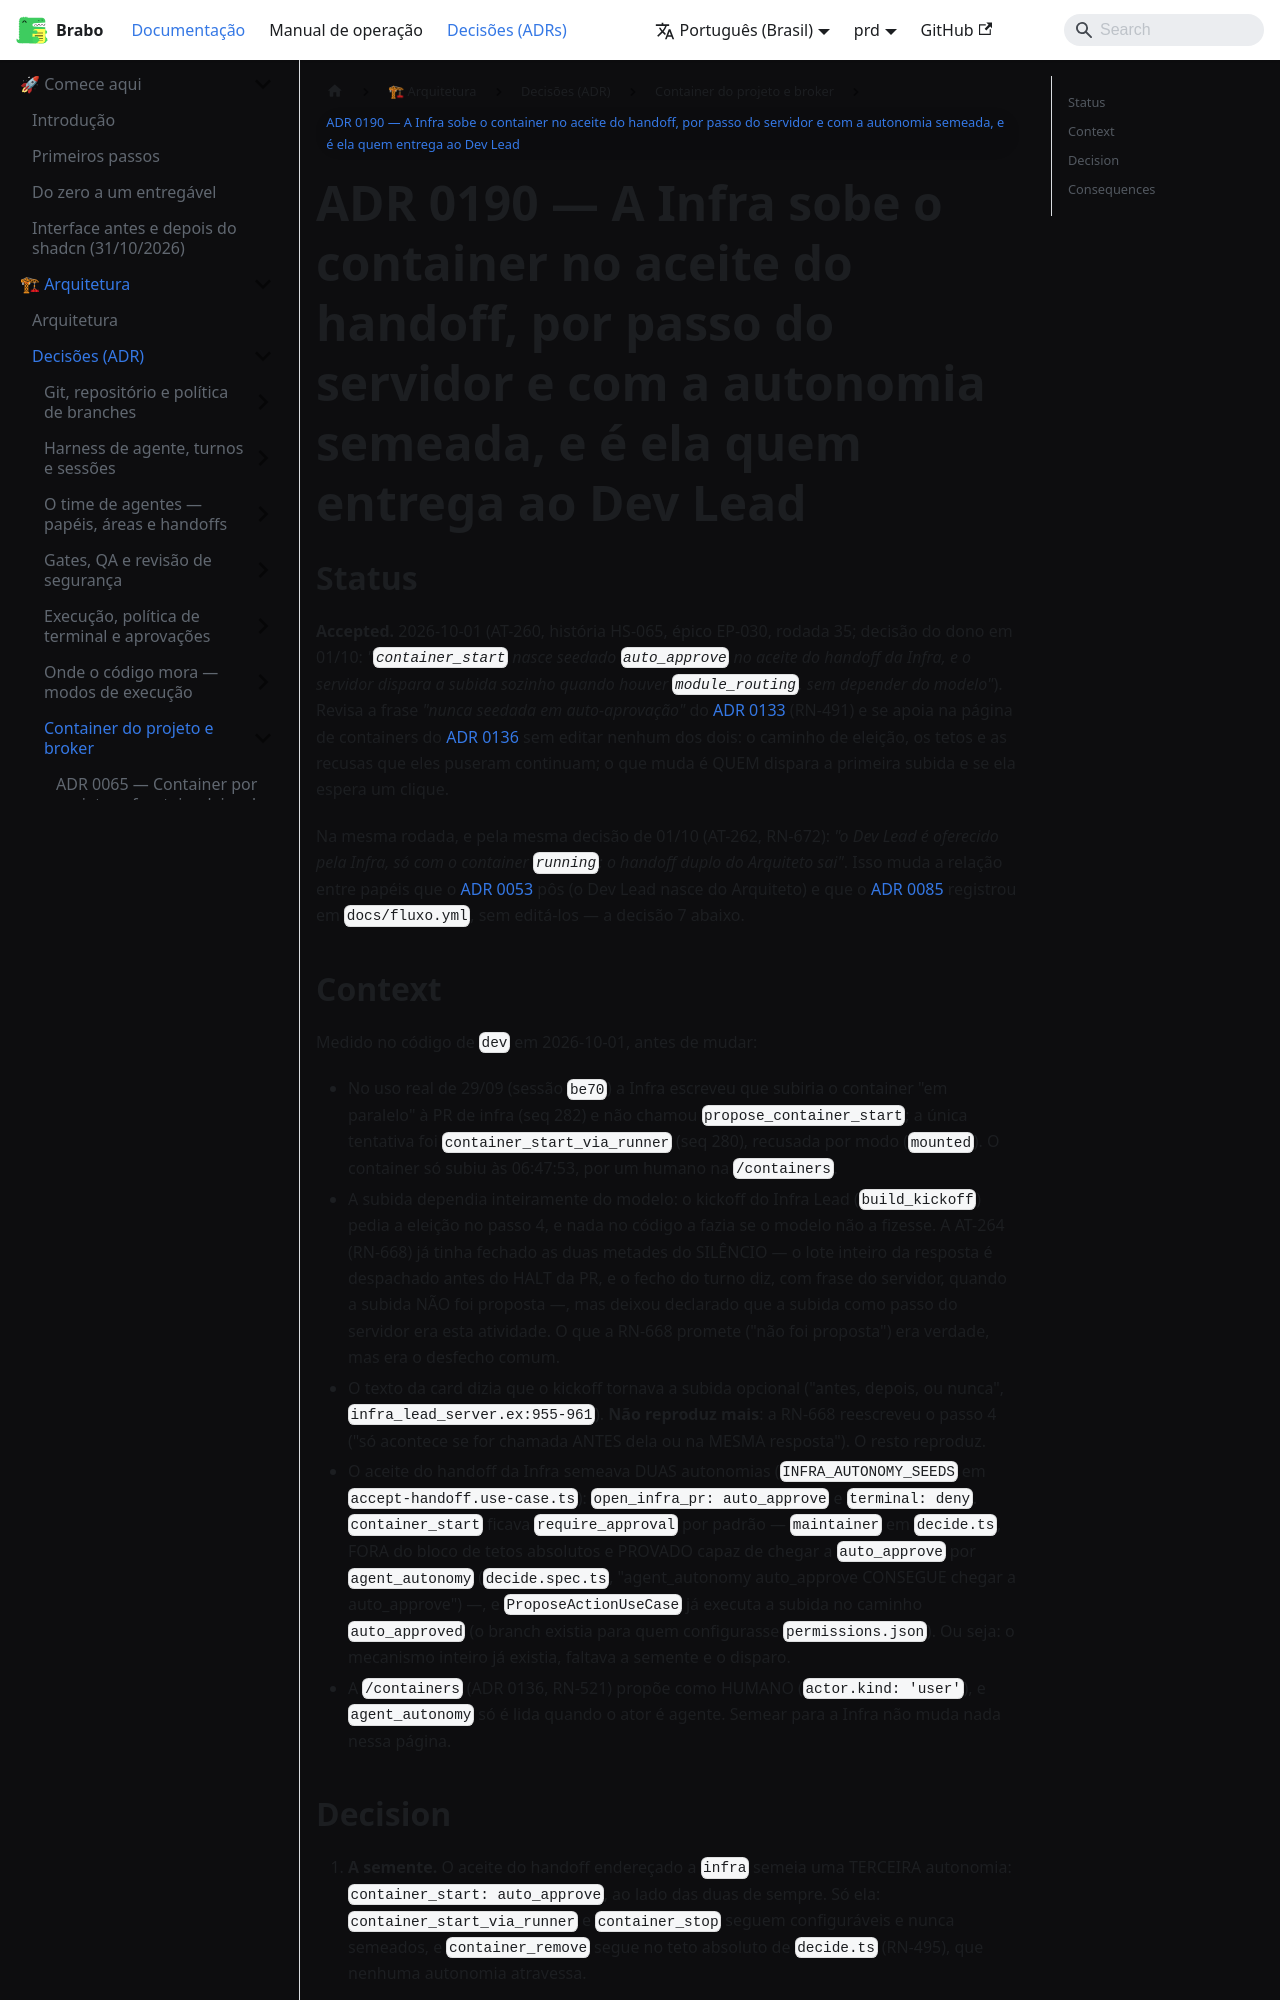

repository: daneiel/brabo · page: prd/adr/0190-a-infra-sobe-o-container-no-aceite.html · generator: docusaurus

# ADR 0190 — A Infra sobe o container no aceite do handoff, por passo do servidor e com a autonomia semeada, e é ela quem entrega ao Dev Lead

## Status

**Accepted.** 2026-10-01 (AT-260, história HS-065, épico EP-030, rodada 35;
decisão do dono em 01/10: *"`container_start` nasce seedado `auto_approve` no
aceite do handoff da Infra, e o servidor dispara a subida sozinho quando houver
`module_routing`, sem depender do modelo"*). Revisa a frase *"nunca seedada em
auto-aprovação"* do
[ADR 0133](0133-infra-elege-imagem-do-roteamento.md) (RN-491) e se apoia na
página de containers do
[ADR 0136](0136-pagina-global-de-containers.md) sem editar nenhum dos dois: o
caminho de eleição, os tetos e as recusas que eles puseram continuam; o que
muda é QUEM dispara a primeira subida e se ela espera um clique.

Na mesma rodada, e pela mesma decisão de 01/10 (AT-262, RN-672): *"o Dev Lead
é oferecido pela Infra, só com o container `running`; o handoff duplo do
Arquiteto sai"*. Isso muda a relação entre papéis que o
[ADR 0053](0053-dev-lead-e-paralelismo-autorizado.md) pôs (o Dev Lead nasce
do Arquiteto) e que o [ADR 0085](0085-fluxo-como-registro-declarativo.md)
registrou em `docs/fluxo.yml`, sem editá-los — a decisão 7 abaixo.

## Context

Medido no código de `dev` em 2026-10-01, antes de mudar:

- No uso real de 29/09 (sessão `be70`) a Infra escreveu que subiria o
  container "em paralelo" à PR de infra (seq 282) e não chamou
  `propose_container_start`; a única tentativa foi
  `container_start_via_runner` (seq 280), recusada por modo (`mounted`). O
  container só subiu às 06:47:53, por um humano na `/containers`.
- A subida dependia inteiramente do modelo: o kickoff do Infra Lead
  (`build_kickoff`) pedia a eleição no passo 4, e nada no código a fazia se o
  modelo não a fizesse. A AT-264 (RN-668) já tinha fechado as duas metades do
  SILÊNCIO — o lote inteiro da resposta é despachado antes do HALT da PR, e o
  fecho do turno diz, com frase do servidor, quando a subida NÃO foi
  proposta —, mas deixou declarado que a subida como passo do servidor era
  esta atividade. O que a RN-668 promete ("não foi proposta") era verdade, mas
  era o desfecho comum.
- O texto da card dizia que o kickoff tornava a subida opcional ("antes,
  depois, ou nunca", `infra_lead_server.ex:955-961`). **Não reproduz mais**: a
  RN-668 reescreveu o passo 4 ("só acontece se for chamada ANTES dela ou na
  MESMA resposta"). O resto reproduz.
- O aceite do handoff da Infra semeava DUAS autonomias
  (`INFRA_AUTONOMY_SEEDS` em `accept-handoff.use-case.ts`):
  `open_infra_pr: auto_approve` e `terminal: deny`. `container_start` ficava
  `require_approval` por padrão — `maintainer` em `decide.ts`, FORA do bloco de
  tetos absolutos e PROVADO capaz de chegar a `auto_approve` por
  `agent_autonomy` (`decide.spec.ts`, "agent_autonomy auto_approve CONSEGUE
  chegar a auto_approve") —, e `ProposeActionUseCase` já executa a subida no
  caminho `auto_approved` (o branch existia para quem configurasse
  `permissions.json`). Ou seja: o mecanismo inteiro já existia, faltava a
  semente e o disparo.
- A `/containers` (ADR 0136, RN-521) propõe como HUMANO (`actor.kind:
  'user'`), e `agent_autonomy` só é lida quando o ator é agente. Semear para a
  Infra não muda nada nessa página.
